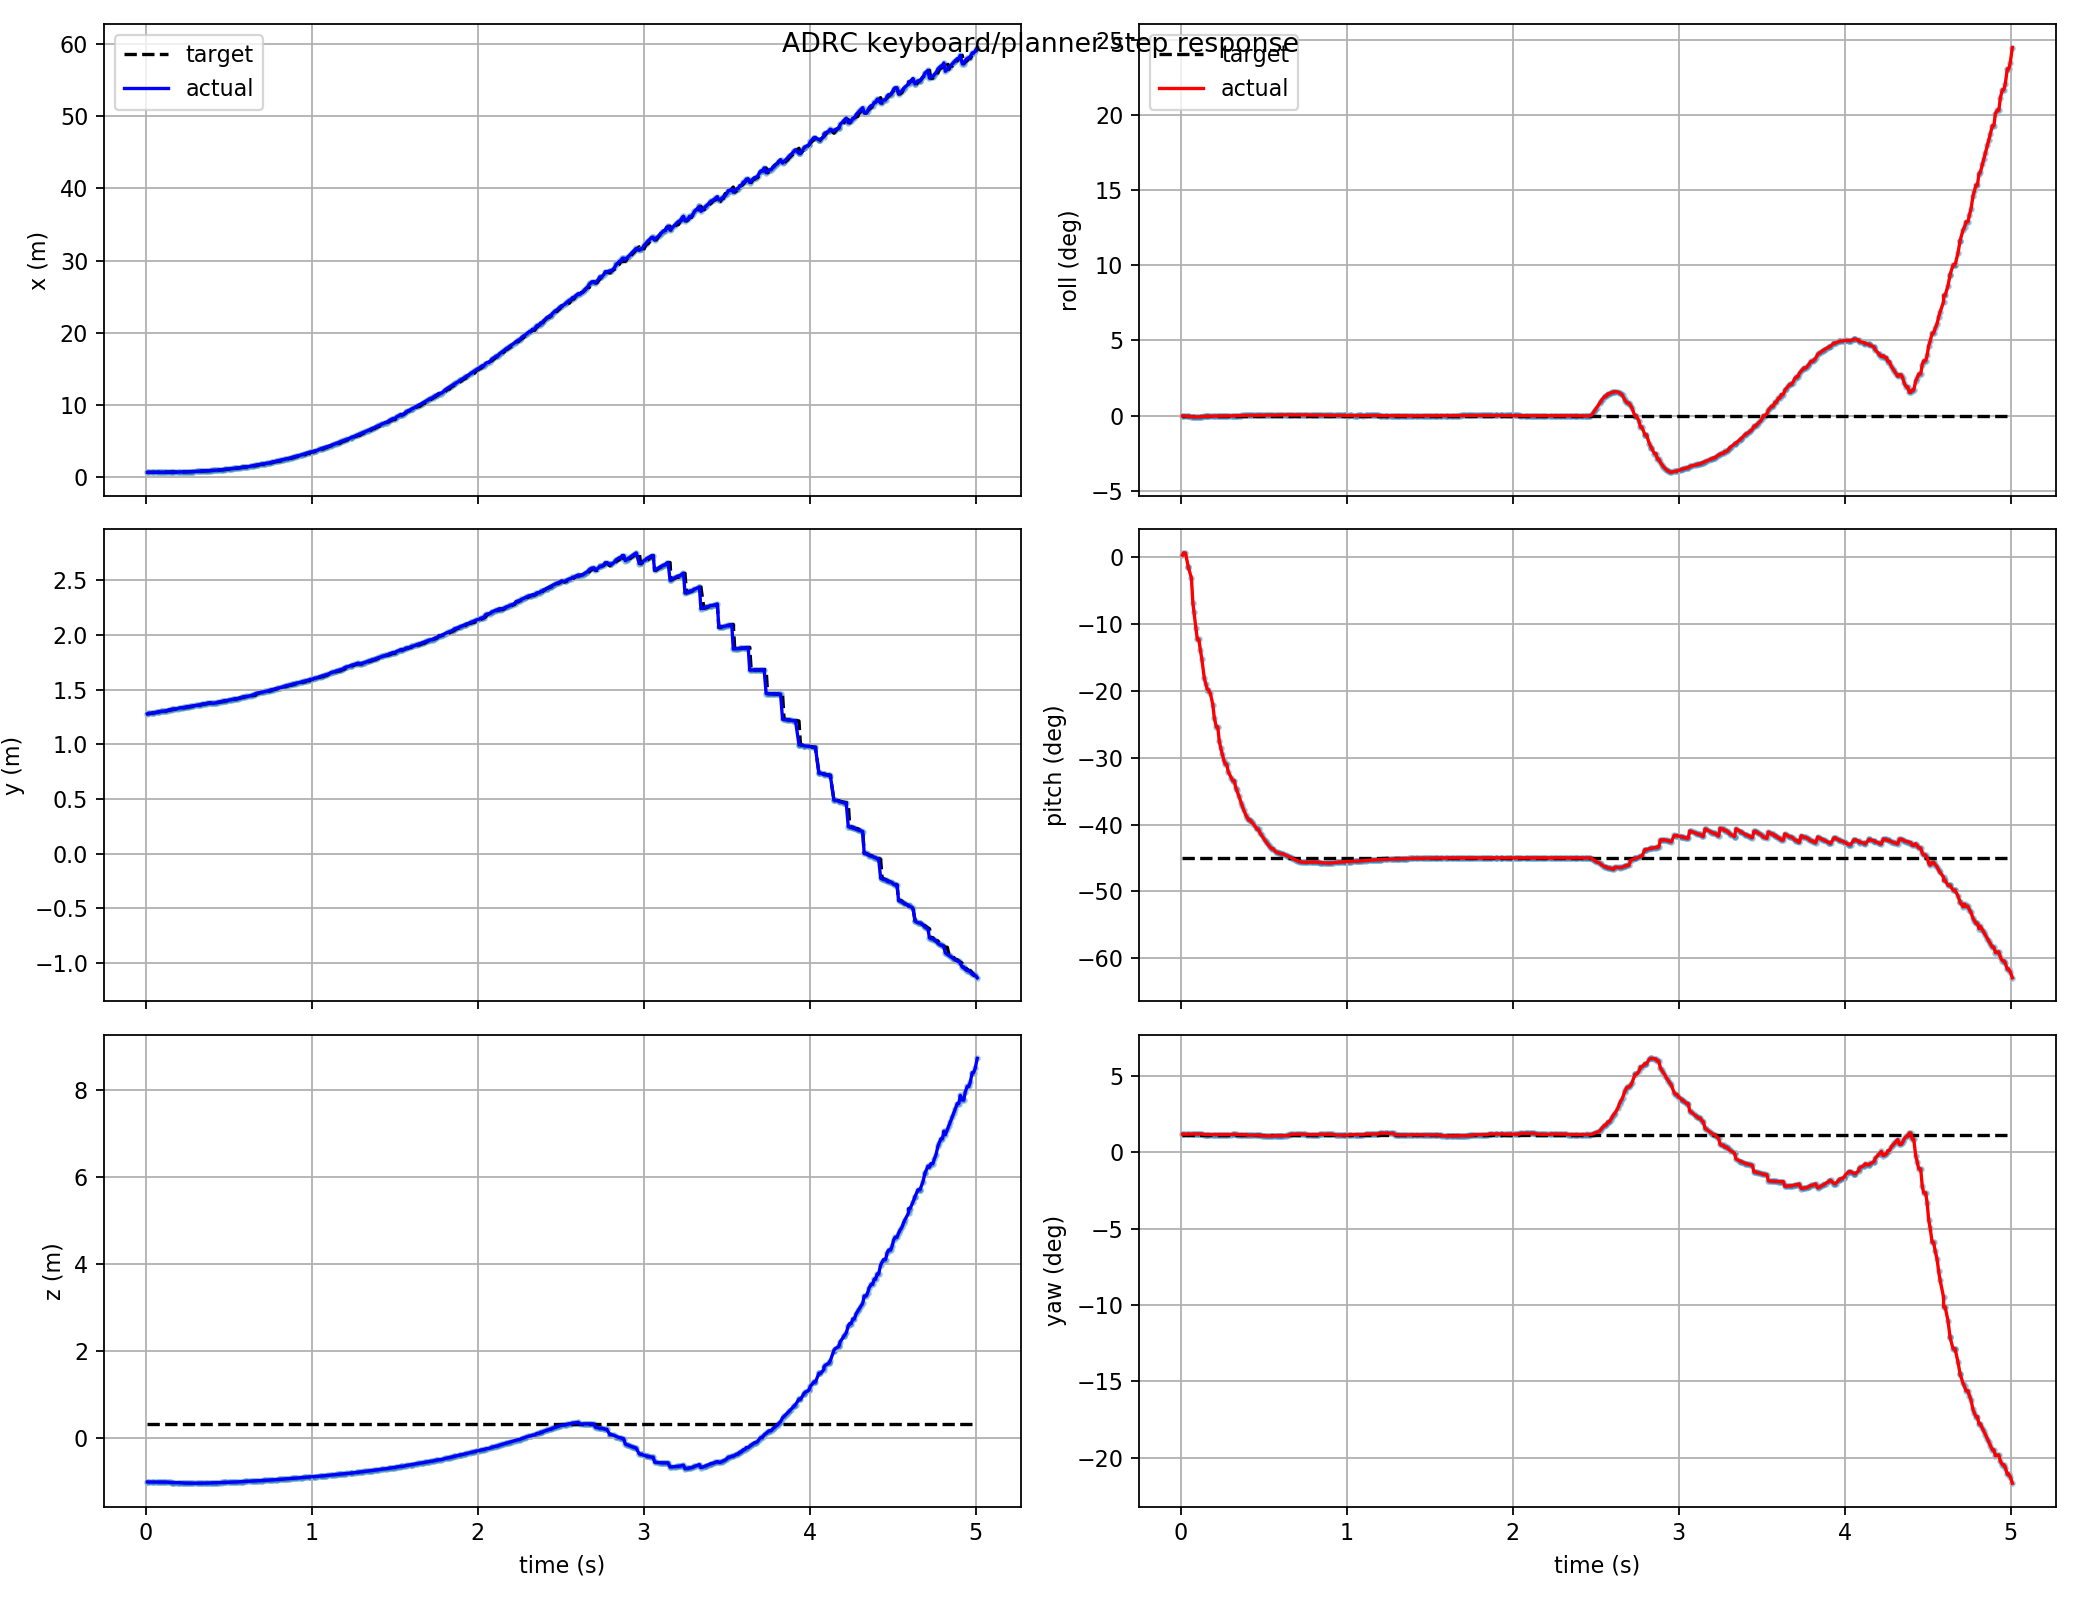

Source data for this figure (header and first rows):
t, actual_x, actual_y, actual_z, target_x, target_y, target_z, actual_roll, actual_pitch, actual_yaw, target_roll, target_pitch, target_yaw, target_frame, target_child
0.009, 0.6666, 1.279, -1.014, 0.6666, 1.279, 0.3179, -0.0005167, 0.005764, 0.02074, -4.9065389333867974e-18, -0.7854, 0.01988, keyboard_target, attitude_mode
0.015, 0.6687, 1.283, -1.014, 0.6679, 1.281, 0.3179, -0.0005796, 0.01158, 0.02071, -4.9065389333867974e-18, -0.7854, 0.01988, keyboard_target, attitude_mode
0.027, 0.6687, 1.283, -1.014, 0.6687, 1.283, 0.3179, -0.0005796, 0.01158, 0.02071, -4.9065389333867974e-18, -0.7854, 0.01988, keyboard_target, attitude_mode
0.045, 0.6717, 1.289, -1.014, 0.6712, 1.287, 0.3179, -0.001056, -0.0262, 0.02078, -4.9065389333867974e-18, -0.7854, 0.01988, keyboard_target, attitude_mode
0.045, 0.6717, 1.289, -1.014, 0.6712, 1.287, 0.3179, -0.001056, -0.0262, 0.02078, -4.9065389333867974e-18, -0.7854, 0.01988, keyboard_target, attitude_mode
0.063, 0.673, 1.291, -1.014, 0.673, 1.291, 0.3179, -0.001245, -0.05393, 0.02078, -4.9065389333867974e-18, -0.7854, 0.01988, keyboard_target, attitude_mode
0.072, 0.6757, 1.296, -1.014, 0.6743, 1.293, 0.3179, -0.001505, -0.1193, 0.02083, -4.9065389333867974e-18, -0.7854, 0.01988, keyboard_target, attitude_mode
0.078, 0.6766, 1.297, -1.015, 0.6757, 1.296, 0.3179, -0.001554, -0.1416, 0.02087, -4.9065389333867974e-18, -0.7854, 0.01988, keyboard_target, attitude_mode
0.09, 0.6788, 1.3, -1.015, 0.6757, 1.296, 0.3179, -0.001575, -0.1846, 0.02095, -4.9065389333867974e-18, -0.7854, 0.01988, keyboard_target, attitude_mode
0.099, 0.6806, 1.302, -1.016, 0.6788, 1.3, 0.3179, -0.001518, -0.2146, 0.02098, -4.9065389333867974e-18, -0.7854, 0.01988, keyboard_target, attitude_mode
0.108, 0.6806, 1.302, -1.016, 0.6806, 1.302, 0.3179, -0.001518, -0.2146, 0.02098, -4.9065389333867974e-18, -0.7854, 0.01988, keyboard_target, attitude_mode
0.117, 0.6825, 1.305, -1.017, 0.6806, 1.302, 0.3179, -0.00143, -0.2419, 0.021, -4.9065389333867974e-18, -0.7854, 0.01988, keyboard_target, attitude_mode
0.126, 0.6847, 1.307, -1.018, 0.6847, 1.307, 0.3179, -0.001341, -0.2663, 0.02102, -4.9065389333867974e-18, -0.7854, 0.01988, keyboard_target, attitude_mode
0.141, 0.6939, 1.316, -1.024, 0.691, 1.314, 0.3179, -0.001082, -0.3164, 0.02028, -4.9065389333867974e-18, -0.7854, 0.01988, keyboard_target, attitude_mode
0.15, 0.697, 1.318, -1.025, 0.691, 1.314, 0.3179, -0.0009837, -0.3312, 0.02026, -4.9065389333867974e-18, -0.7854, 0.01988, keyboard_target, attitude_mode
0.159, 0.7005, 1.321, -1.026, 0.697, 1.318, 0.3179, -0.0008853, -0.3454, 0.02025, -4.9065389333867974e-18, -0.7854, 0.01988, keyboard_target, attitude_mode
0.165, 0.7005, 1.321, -1.026, 0.7005, 1.321, 0.3179, -0.0008853, -0.3454, 0.02025, -4.9065389333867974e-18, -0.7854, 0.01988, keyboard_target, attitude_mode
0.177, 0.7029, 1.322, -1.027, 0.7029, 1.322, 0.3179, -0.0008257, -0.3548, 0.02024, -4.9065389333867974e-18, -0.7854, 0.01988, keyboard_target, attitude_mode
0.192, 0.711, 1.327, -1.029, 0.711, 1.327, 0.3179, -0.0006932, -0.3847, 0.02017, -4.9065389333867974e-18, -0.7854, 0.01988, keyboard_target, attitude_mode
0.201, 0.7204, 1.332, -1.032, 0.7156, 1.329, 0.3179, -0.0005804, -0.4187, 0.02011, -4.9065389333867974e-18, -0.7854, 0.01988, keyboard_target, attitude_mode
0.213, 0.7274, 1.335, -1.033, 0.7156, 1.329, 0.3179, -0.0005746, -0.4431, 0.0201, -4.9065389333867974e-18, -0.7854, 0.01988, keyboard_target, attitude_mode
0.222, 0.7274, 1.335, -1.033, 0.7274, 1.335, 0.3179, -0.0005746, -0.4431, 0.0201, -4.9065389333867974e-18, -0.7854, 0.01988, keyboard_target, attitude_mode
0.231, 0.7408, 1.337, -1.039, 0.7348, 1.335, 0.3179, -0.0005817, -0.4805, 0.02016, -4.9065389333867974e-18, -0.7854, 0.01988, keyboard_target, attitude_mode
0.24, 0.7472, 1.34, -1.04, 0.7348, 1.335, 0.3179, -0.0005958, -0.4982, 0.02019, -4.9065389333867974e-18, -0.7854, 0.01988, keyboard_target, attitude_mode
0.249, 0.7539, 1.342, -1.041, 0.7539, 1.342, 0.3179, -0.0006089, -0.5143, 0.02023, -4.9065389333867974e-18, -0.7854, 0.01988, keyboard_target, attitude_mode
0.258, 0.761, 1.344, -1.041, 0.7539, 1.342, 0.3179, -0.0005977, -0.5285, 0.02026, -4.9065389333867974e-18, -0.7854, 0.01988, keyboard_target, attitude_mode
0.267, 0.7685, 1.347, -1.042, 0.761, 1.344, 0.3179, -0.0005712, -0.5407, 0.02028, -4.9065389333867974e-18, -0.7854, 0.01988, keyboard_target, attitude_mode
0.276, 0.7685, 1.347, -1.042, 0.7685, 1.347, 0.3179, -0.0005712, -0.5407, 0.02028, -4.9065389333867974e-18, -0.7854, 0.01988, keyboard_target, attitude_mode
0.285, 0.7847, 1.352, -1.043, 0.7764, 1.349, 0.3179, -0.0005278, -0.5601, 0.02028, -4.9065389333867974e-18, -0.7854, 0.01988, keyboard_target, attitude_mode
0.303, 0.8026, 1.357, -1.043, 0.7935, 1.354, 0.3179, -0.0004982, -0.5756, 0.02023, -4.9065389333867974e-18, -0.7854, 0.01988, keyboard_target, attitude_mode
0.312, 0.8178, 1.358, -1.042, 0.8026, 1.357, 0.3179, -0.0004374, -0.5835, 0.02049, -4.9065389333867974e-18, -0.7854, 0.01988, keyboard_target, attitude_mode
0.321, 0.8178, 1.358, -1.042, 0.8178, 1.358, 0.3179, -0.0004374, -0.5835, 0.02049, -4.9065389333867974e-18, -0.7854, 0.01988, keyboard_target, attitude_mode
0.33, 0.8384, 1.363, -1.041, 0.8178, 1.358, 0.3179, -0.0002912, -0.6013, 0.02036, -4.9065389333867974e-18, -0.7854, 0.01988, keyboard_target, attitude_mode
0.336, 0.8457, 1.365, -1.041, 0.8457, 1.365, 0.3179, -0.000221, -0.608, 0.02031, -4.9065389333867974e-18, -0.7854, 0.01988, keyboard_target, attitude_mode
0.348, 0.8608, 1.368, -1.04, 0.8608, 1.368, 0.3179, -0.0001067, -0.6225, 0.0202, -4.9065389333867974e-18, -0.7854, 0.01988, keyboard_target, attitude_mode
0.363, 0.881, 1.372, -1.039, 0.8687, 1.37, 0.3179, 1.394811415361127e-06, -0.6416, 0.02014, -4.9065389333867974e-18, -0.7854, 0.01988, keyboard_target, attitude_mode
0.369, 0.8895, 1.374, -1.039, 0.881, 1.372, 0.3179, 5.9087506050049804e-05, -0.6491, 0.02013, -4.9065389333867974e-18, -0.7854, 0.01988, keyboard_target, attitude_mode
0.378, 0.9027, 1.377, -1.038, 0.9027, 1.377, 0.3179, 0.0001324, -0.6598, 0.02012, -4.9065389333867974e-18, -0.7854, 0.01988, keyboard_target, attitude_mode
0.39, 0.9211, 1.38, -1.036, 0.9027, 1.377, 0.3179, 0.0001985, -0.6722, 0.02012, -4.9065389333867974e-18, -0.7854, 0.01988, keyboard_target, attitude_mode
0.399, 0.9352, 1.376, -1.033, 0.9352, 1.376, 0.3179, 7.619884734888814e-05, -0.6799, 0.01944, -4.9065389333867974e-18, -0.7854, 0.01988, keyboard_target, attitude_mode
0.408, 0.9352, 1.376, -1.033, 0.9352, 1.376, 0.3179, 0.0001289, -0.6864, 0.01948, -4.9065389333867974e-18, -0.7854, 0.01988, keyboard_target, attitude_mode
0.417, 0.9503, 1.378, -1.032, 0.9503, 1.378, 0.3179, 0.0001289, -0.6864, 0.01948, -4.9065389333867974e-18, -0.7854, 0.01988, keyboard_target, attitude_mode
0.426, 0.966, 1.381, -1.031, 0.966, 1.381, 0.3179, 0.0001744, -0.6918, 0.01952, -4.9065389333867974e-18, -0.7854, 0.01988, keyboard_target, attitude_mode
0.435, 0.9822, 1.383, -1.029, 0.9822, 1.383, 0.3179, 0.0002182, -0.6963, 0.01957, -4.9065389333867974e-18, -0.7854, 0.01988, keyboard_target, attitude_mode
0.45, 1.017, 1.389, -1.027, 1.017, 1.389, 0.3179, 0.0002811, -0.7041, 0.01964, -4.9065389333867974e-18, -0.7854, 0.01988, keyboard_target, attitude_mode
0.459, 1.047, 1.393, -1.024, 1.017, 1.389, 0.3179, 0.0003273, -0.711, 0.01964, -4.9065389333867974e-18, -0.7854, 0.01988, keyboard_target, attitude_mode
0.468, 1.047, 1.393, -1.024, 1.047, 1.393, 0.3179, 0.0003273, -0.711, 0.01964, -4.9065389333867974e-18, -0.7854, 0.01988, keyboard_target, attitude_mode
0.477, 1.086, 1.398, -1.021, 1.066, 1.396, 0.3179, 0.0003539, -0.7208, 0.01963, -4.9065389333867974e-18, -0.7854, 0.01988, keyboard_target, attitude_mode
0.486, 1.104, 1.4, -1.023, 1.086, 1.398, 0.3179, 0.0003195, -0.7262, 0.01884, -4.9065389333867974e-18, -0.7854, 0.01988, keyboard_target, attitude_mode
0.501, 1.14, 1.404, -1.02, 1.118, 1.401, 0.3179, 0.0003231, -0.7358, 0.01881, -4.9065389333867974e-18, -0.7854, 0.01988, keyboard_target, attitude_mode
0.51, 1.162, 1.407, -1.019, 1.118, 1.401, 0.3179, 0.0003498, -0.7416, 0.01877, -4.9065389333867974e-18, -0.7854, 0.01988, keyboard_target, attitude_mode
0.519, 1.185, 1.41, -1.017, 1.162, 1.407, 0.3179, 0.0003667, -0.7471, 0.01873, -4.9065389333867974e-18, -0.7854, 0.01988, keyboard_target, attitude_mode
0.528, 1.209, 1.412, -1.016, 1.185, 1.41, 0.3179, 0.0003748, -0.7524, 0.01871, -4.9065389333867974e-18, -0.7854, 0.01988, keyboard_target, attitude_mode
0.537, 1.234, 1.415, -1.014, 1.209, 1.412, 0.3179, 0.0003861, -0.7571, 0.0187, -4.9065389333867974e-18, -0.7854, 0.01988, keyboard_target, attitude_mode
0.546, 1.259, 1.418, -1.012, 1.234, 1.415, 0.3179, 0.0004038, -0.7613, 0.01868, -4.9065389333867974e-18, -0.7854, 0.01988, keyboard_target, attitude_mode
0.555, 1.259, 1.418, -1.012, 1.259, 1.418, 0.3179, 0.0004038, -0.7613, 0.01868, -4.9065389333867974e-18, -0.7854, 0.01988, keyboard_target, attitude_mode
0.57, 1.33, 1.426, -1.007, 1.312, 1.424, 0.3179, 0.0004898, -0.7691, 0.01898, -4.9065389333867974e-18, -0.7854, 0.01988, keyboard_target, attitude_mode
0.579, 1.358, 1.429, -1.005, 1.358, 1.429, 0.3179, 0.0005189, -0.7709, 0.01898, -4.9065389333867974e-18, -0.7854, 0.01988, keyboard_target, attitude_mode
0.588, 1.387, 1.432, -1.003, 1.358, 1.429, 0.3179, 0.0005534, -0.7724, 0.01899, -4.9065389333867974e-18, -0.7854, 0.01988, keyboard_target, attitude_mode
0.597, 1.416, 1.435, -1.002, 1.416, 1.435, 0.3179, 0.0005957, -0.7736, 0.01902, -4.9065389333867974e-18, -0.7854, 0.01988, keyboard_target, attitude_mode
... 441 more rows
